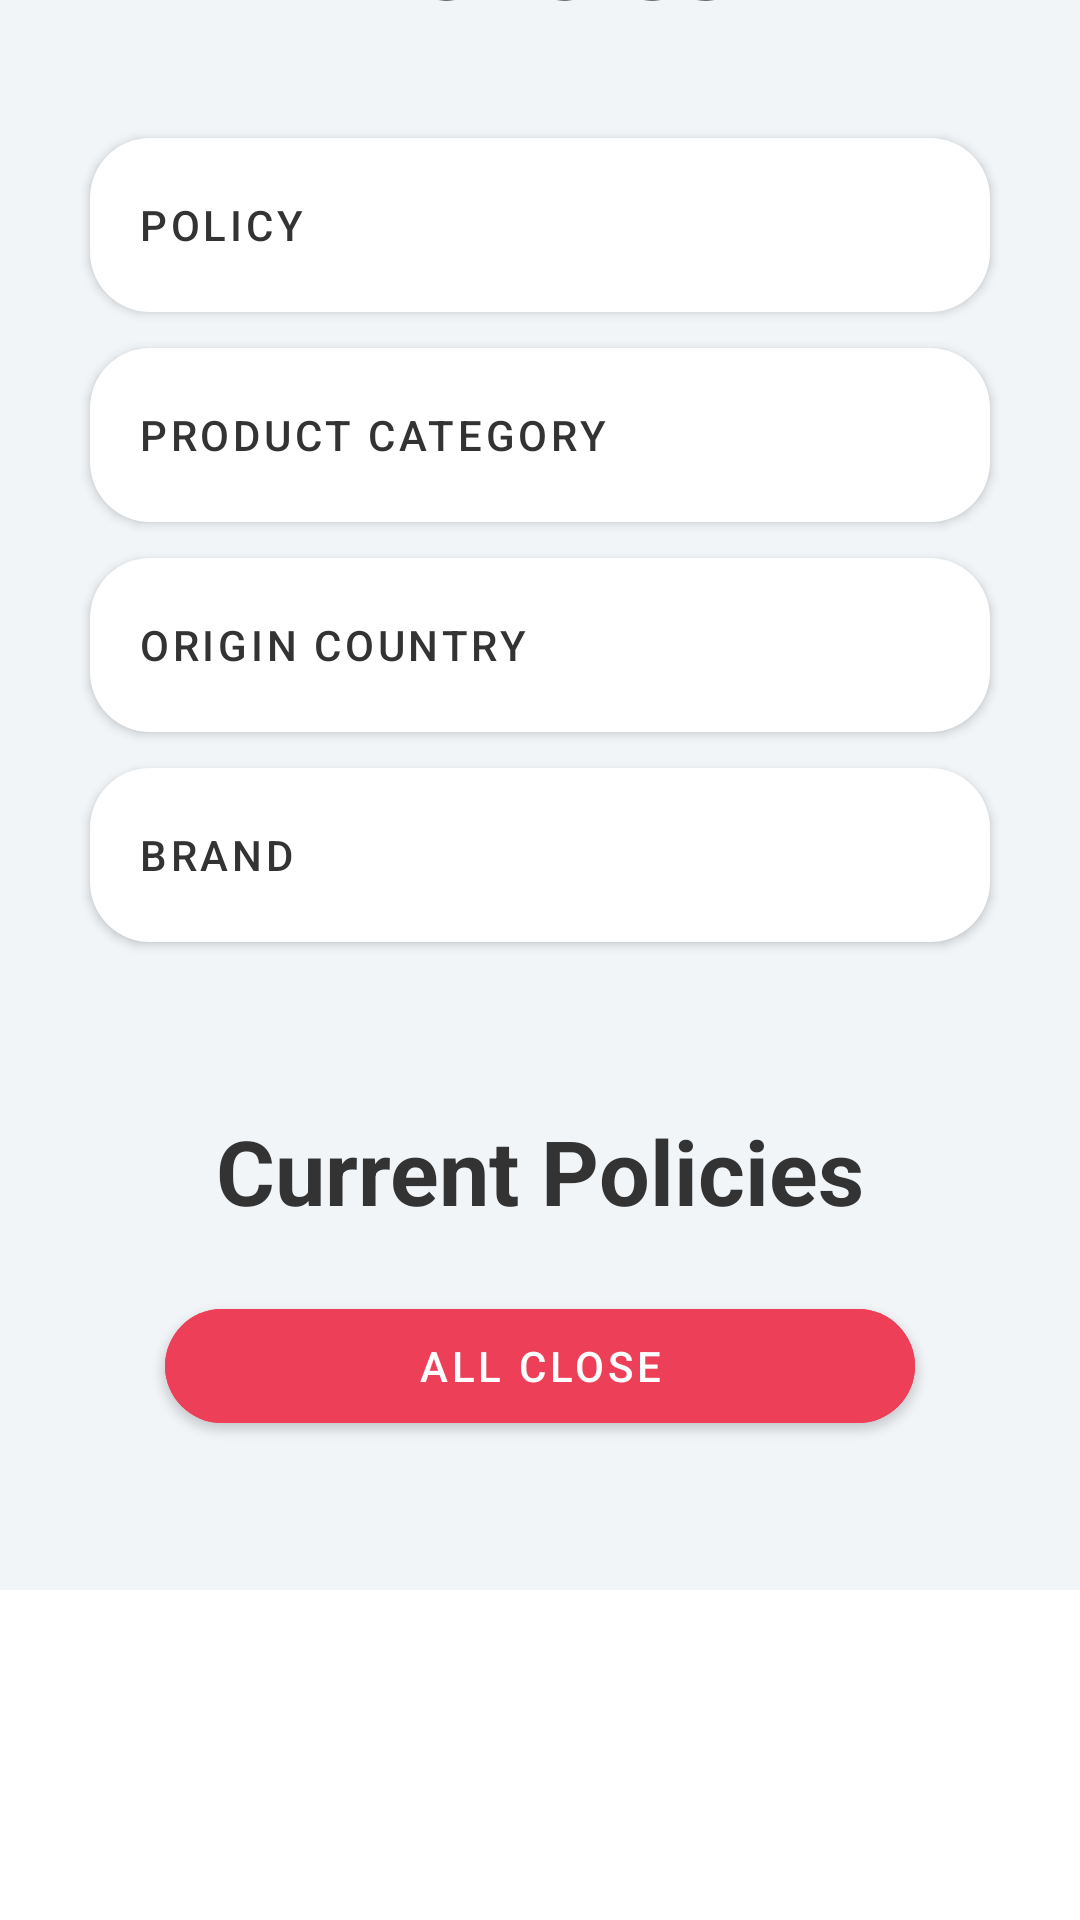

This screen was rendered from an Android layout file. Write that file and the resources it references.
<!-- AndroidManifest.xml: application theme Theme.Tilek_Shambetaliev_hw2_7 -->
<!-- res/layout/activity_second.xml -->
<?xml version="1.0" encoding="utf-8"?>
<androidx.constraintlayout.widget.ConstraintLayout xmlns:android="http://schemas.android.com/apk/res/android"
    xmlns:app="http://schemas.android.com/apk/res-auto"
    xmlns:tools="http://schemas.android.com/tools"
    android:layout_width="match_parent"
    android:layout_height="match_parent"
    tools:context=".SecondActivity"
    android:background="@color/dark_white">

    <FrameLayout
        android:id="@+id/stat"
        android:layout_width="match_parent"
        android:layout_height="0dp"
        android:background="@color/dark_gray"
        app:layout_constraintBottom_toTopOf="@+id/polis_contein"
        app:layout_constraintTop_toTopOf="parent">
    </FrameLayout>
    <androidx.constraintlayout.widget.ConstraintLayout
        android:id="@+id/polis_contein"
        android:layout_width="match_parent"
        android:layout_height="600dp"
        app:layout_constraintBottom_toTopOf="@+id/navigator">


        <com.google.android.material.button.MaterialButton
            android:id="@+id/btn_all_close"
            android:layout_width="250dp"
            android:layout_height="50dp"
            android:backgroundTint="@color/red"
            app:cornerRadius="40dp"
            android:text="@string/all_close"
            android:textAlignment="center"
            android:textColor="@color/white"
            app:layout_constraintBottom_toBottomOf="parent"
            app:layout_constraintStart_toStartOf="parent"
            app:layout_constraintEnd_toEndOf="parent"
            android:layout_marginBottom="50dp"/>

        <TextView
            android:layout_width="wrap_content"
            android:layout_height="wrap_content"
            android:text="@string/policies"
            android:textStyle="bold"
            android:textSize="36sp"
            app:layout_constraintStart_toStartOf="parent"
            app:layout_constraintEnd_toEndOf="parent"
            app:layout_constraintBottom_toTopOf="@+id/btn_policy"
            android:layout_marginBottom="30dp"/>

        <TextView
            android:id="@+id/current_pol"
            android:layout_width="wrap_content"
            android:layout_height="wrap_content"
            android:text="@string/current_policies"
            android:textSize="30sp"
            android:textColor="@color/dark_gray"
            android:textStyle="bold"
            app:layout_constraintBottom_toTopOf="@+id/btn_all_close"
            app:layout_constraintStart_toStartOf="parent"
            app:layout_constraintEnd_toEndOf="parent"
            android:layout_marginBottom="20dp"/>

        <com.google.android.material.button.MaterialButton
            android:id="@+id/btn_policy"
            android:text="@string/policy"
            app:layout_constraintBottom_toTopOf="@+id/product"
            android:textAlignment="viewStart"
            app:layout_constraintStart_toStartOf="parent"
            app:layout_constraintEnd_toEndOf="parent"
           style="@style/Base.BTN"/>
        <com.google.android.material.button.MaterialButton
            android:id="@+id/product"
            android:text="@string/product_category"
            app:layout_constraintBottom_toTopOf="@+id/origin_count"
            android:textAlignment="viewStart"
            app:layout_constraintStart_toStartOf="parent"
            app:layout_constraintEnd_toEndOf="parent"
            style="@style/Base.BTN"/>
        <com.google.android.material.button.MaterialButton
            android:id="@+id/origin_count"
            android:text="@string/origin_country"
            app:layout_constraintBottom_toTopOf="@+id/brand"
            android:textAlignment="viewStart"
            app:layout_constraintStart_toStartOf="parent"
            app:layout_constraintEnd_toEndOf="parent"
            style="@style/Base.BTN"/>
        <com.google.android.material.button.MaterialButton
            android:id="@+id/brand"
            android:text="@string/brand"
            app:layout_constraintBottom_toTopOf="@+id/current_pol"
            android:textAlignment="viewStart"
            app:layout_constraintStart_toStartOf="parent"
            app:layout_constraintEnd_toEndOf="parent"
            android:layout_marginBottom="50dp"
            style="@style/Base.BTN"/>

    </androidx.constraintlayout.widget.ConstraintLayout>
    <LinearLayout
        android:id="@+id/navigator"
        android:layout_width="match_parent"
        android:layout_height="110dp"
        app:layout_constraintBottom_toBottomOf="parent"
        android:background="@color/white">
    </LinearLayout>



</androidx.constraintlayout.widget.ConstraintLayout>
<!-- resources referenced by this layout -->
<resources>
  <color name="dark_gray">#333333</color>
  <color name="dark_white">#F1F5F8</color>
  <color name="red">#ED3F58</color>
  <color name="white">#FFFFFFFF</color>
  <string name="all_close">All close</string>
  <string name="brand">Brand</string>
  <string name="current_policies">Current Policies</string>
  <string name="origin_country">Origin Country</string>
  <string name="policies">Policies</string>
  <string name="policy">Policy</string>
  <string name="product_category">Product Category</string>
  <style name="Base.BTN" parent="Widget.MaterialComponents.Button">
          <item name="android:layout_width">300dp</item>
          <item name="android:layout_height">70dp</item>
          <item name="cornerRadius">20dp</item>
          <item name="backgroundTint">@color/white</item>
          <item name="android:textColor">@color/dark_gray</item>
      </style>
  <style name="Theme.Tilek_Shambetaliev_hw2_7" parent="Theme.MaterialComponents.DayNight.NoActionBar">
          
          <item name="colorPrimary">@color/purple_500</item>
          <item name="colorPrimaryVariant">@color/purple_700</item>
          <item name="colorOnPrimary">@color/white</item>
          
          <item name="colorSecondary">@color/teal_200</item>
          <item name="colorSecondaryVariant">@color/teal_700</item>
          <item name="colorOnSecondary">@color/black</item>
          
          <item name="android:statusBarColor">@color/black</item>
          
      </style>
  <color name="purple_500">#FF6200EE</color>
  <color name="purple_700">#FF3700B3</color>
  <color name="teal_200">#FF03DAC5</color>
  <color name="teal_700">#FF018786</color>
  <color name="black">#FF000000</color>
</resources>
